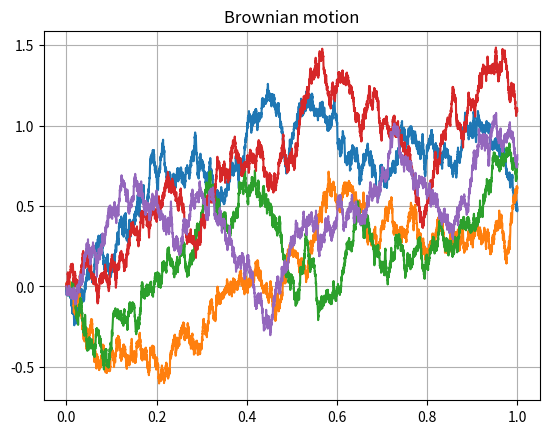

The matplotlib source for this figure:
#!/usr/bin/python
# -*- coding: utf-8 -*-

import numpy as np
from matplotlib import pyplot as plt


def main():
    n = 10000
    d = 5
    T = 1.
    times = np.linspace(0., T, n)
    dt = times[1] - times[0]
    dB = np.sqrt(dt) * np.random.normal(size=(n-1, d))

    B0 = np.zeros(shape=(1, d))
    B = np.concatenate((B0, np.cumsum(dB, axis=0)), axis=0)
    plt.figure(num=1)
    plt.plot(times, B)
    plt.grid()
    plt.title("Brownian motion")
    plt.savefig("Brownian_Motion_figure.png")
    plt.show()

if __name__ == "__main__":
    main()